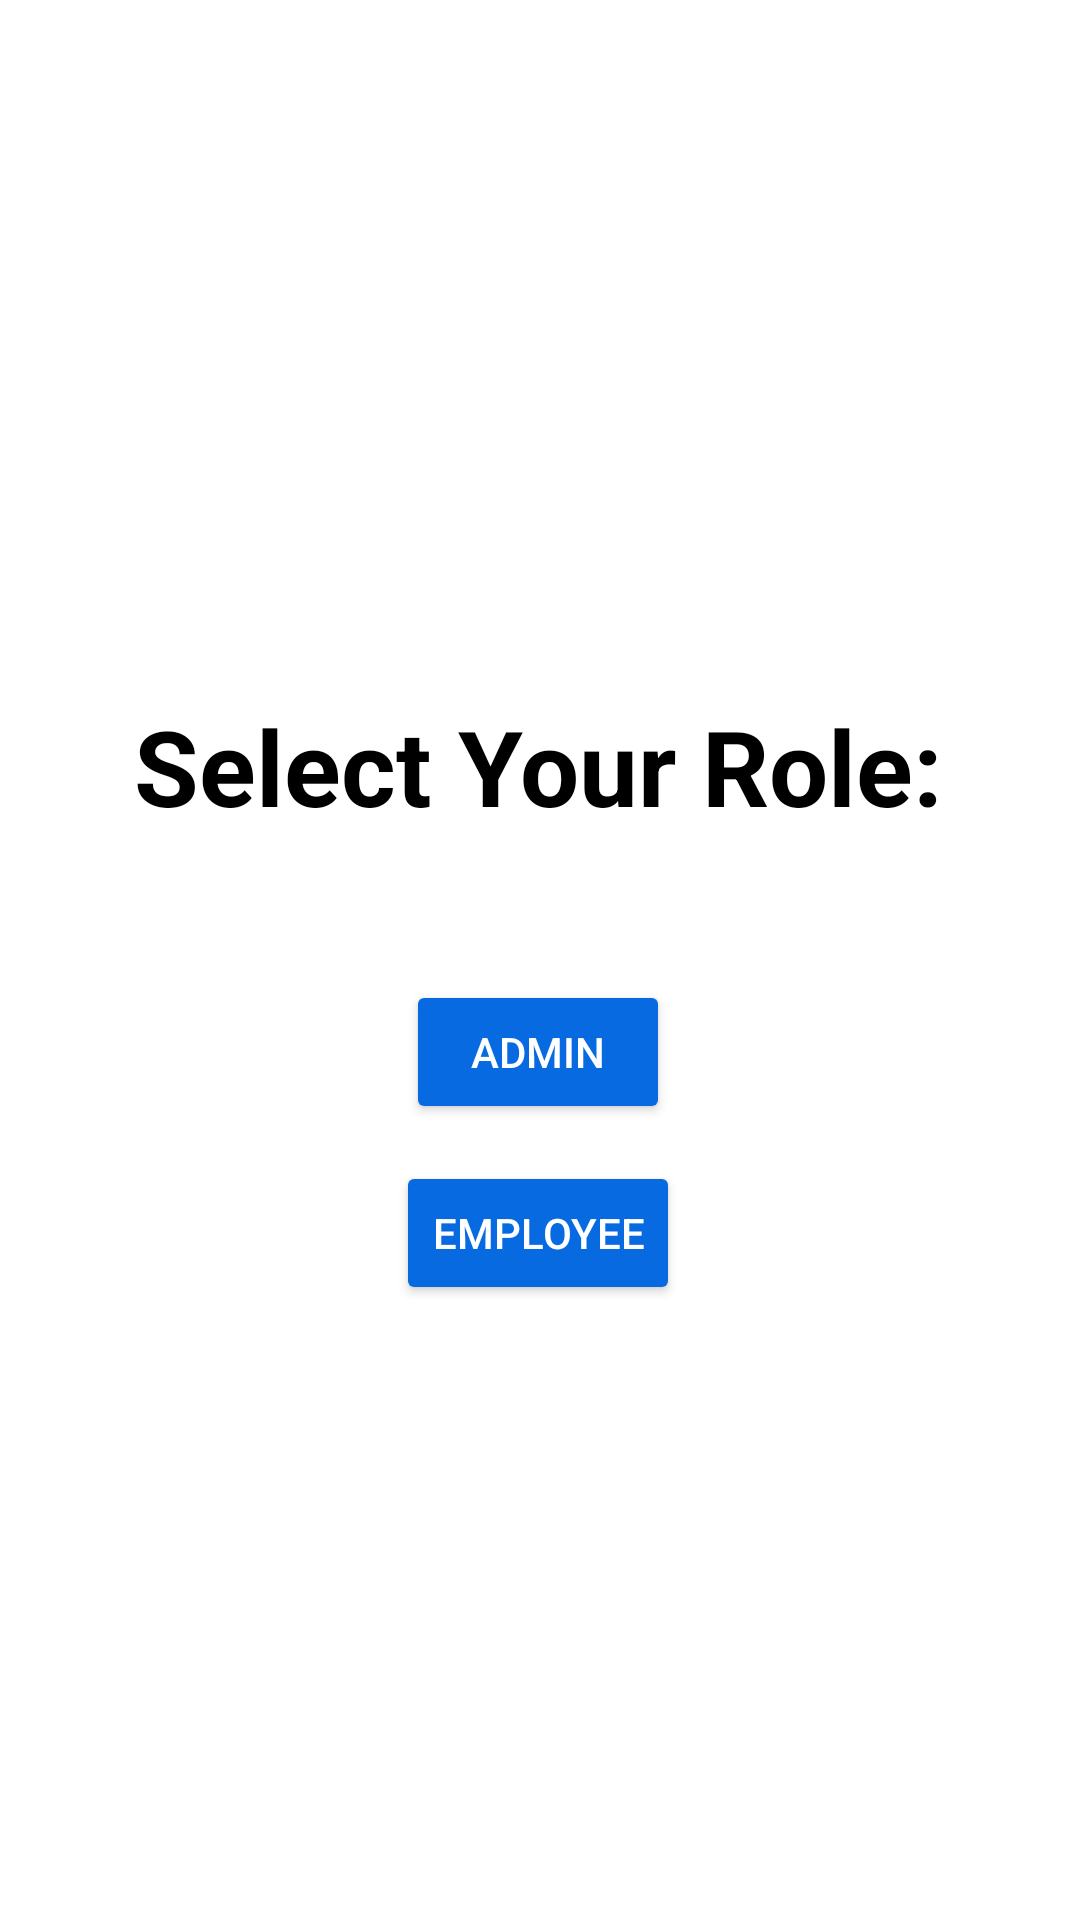

Android layout source for this screen:
<!-- AndroidManifest.xml: application theme Theme.Hireling -->
<!-- res/layout/activity_main.xml -->
<?xml version="1.0" encoding="utf-8"?>
<androidx.constraintlayout.widget.ConstraintLayout xmlns:android="http://schemas.android.com/apk/res/android"
    xmlns:app="http://schemas.android.com/apk/res-auto"
    xmlns:tools="http://schemas.android.com/tools"
    android:layout_width="match_parent"
    android:layout_height="match_parent"
    android:background="@drawable/back1"
    tools:context=".MainActivity">

    <TextView
        android:id="@+id/textView1"
        android:layout_width="wrap_content"
        android:layout_height="wrap_content"
        android:layout_marginTop="232dp"
        android:gravity="center_vertical"
        android:text="@string/select_your_role"
        android:textColor="@color/black"
        android:textSize="35sp"
        android:textStyle="bold"
        app:layout_constraintEnd_toEndOf="parent"
        app:layout_constraintHorizontal_bias="0.496"
        app:layout_constraintStart_toStartOf="parent"
        app:layout_constraintTop_toTopOf="parent" />

    <Button
        android:id="@+id/button1"
        android:layout_width="wrap_content"
        android:layout_height="wrap_content"
        android:layout_marginTop="48dp"
        android:text="@string/admin"
        android:backgroundTint="#076AE1"
        android:textColor="@color/white"
        app:cornerRadius="10dp"
        app:layout_constraintEnd_toEndOf="parent"
        app:layout_constraintHorizontal_bias="0.498"
        app:layout_constraintStart_toStartOf="parent"
        app:layout_constraintTop_toBottomOf="@+id/textView1" />

    <Button
        android:id="@+id/button2"
        android:layout_width="wrap_content"
        android:layout_height="wrap_content"
        android:text="Employee"
        app:layout_constraintBottom_toBottomOf="parent"
        app:layout_constraintEnd_toEndOf="parent"
        android:backgroundTint="#076AE1"
        android:textColor="@color/white"
        app:cornerRadius="10dp"
        app:layout_constraintHorizontal_bias="0.498"
        app:layout_constraintStart_toStartOf="parent"
        app:layout_constraintTop_toBottomOf="@+id/button1"
        app:layout_constraintVertical_bias="0.057" />


</androidx.constraintlayout.widget.ConstraintLayout>
<!-- resources referenced by this layout -->
<resources>
  <color name="black">#FF000000</color>
  <color name="white">#FFFFFFFF</color>
  <string name="admin">Admin</string>
  <string name="select_your_role">Select Your Role:</string>
  <style name="Theme.Hireling" parent="Theme.MaterialComponents.DayNight.DarkActionBar">
          
          <item name="colorPrimary">@color/blue</item>
          <item name="colorPrimaryVariant">@color/blue</item>
          <item name="colorOnPrimary">@color/blue</item>
  
          
          <item name="colorSecondary">@color/teal_200</item>
          <item name="colorSecondaryVariant">@color/teal_700</item>
          <item name="colorOnSecondary">@color/black</item>
          
          <item name="android:statusBarColor">?attr/colorPrimaryVariant</item>
          
      </style>
  <color name="blue">#076AE1</color>
  <color name="teal_200">#FF03DAC5</color>
  <color name="teal_700">#FF018786</color>
</resources>
